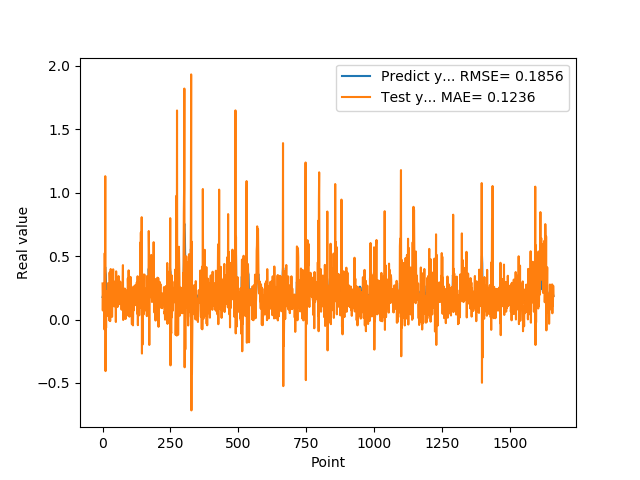

The data file committed next to this chart (first rows):
1.769561022520000082e-01, 2.843019976108577818e-01
1.810430586339999981e-01, 7.126118549597729168e-02
1.955727785830000398e-01, 2.364800028224773032e-01
1.954265981910000005e-01, 2.779096820638521925e-01
2.004670947789999880e-01, 1.880372657969812122e-01
2.029463946819999587e-01, 2.809856030721191722e-01
0.000000000000000000e+00, 2.573362888320554487e-01
1.862521618600000151e-01, -7.812079832876077379e-02
1.862153261900000301e-01, 5.225927516770176862e-01
4.038094580169999670e-01, 4.577601962186069601e-02
4.118085205549999461e-01, 1.129097999968062815e+00
3.743042349819999948e-01, -4.063369882402007027e-01
3.571429848669999685e-01, 2.215080901223027143e-01
2.572054266930000055e-01, -6.582573352422838031e-02
2.409307956699999753e-01, 2.212894728934561572e-01
2.253161966800000249e-01, 2.572815943573172198e-02
1.935185044999999937e-01, 1.315341280689323600e-01
1.787700653079999924e-01, 4.975429748042840133e-02
1.622045934200000150e-01, 2.263755624893308838e-01
1.761920750140000269e-01, 4.539558091433099074e-02
1.883655935530000325e-01, 2.859869804898510504e-01
1.861467957499999548e-01, 2.026919017064257866e-01
1.954913884399999968e-01, 1.765520889170749674e-01
1.954011768099999935e-01, 2.763334491928490788e-01
1.660518944260000185e-01, 2.183178482977939927e-01
1.907722949980000249e-01, -7.398087273300020875e-03
2.156041562559999625e-01, 3.710498658218822632e-01
1.898660957809999716e-01, 2.800217883184038525e-01
1.770474612709999895e-01, -1.259566625970182964e-02
2.001174986360000074e-01, 1.743704277933122437e-01
1.948629021640000125e-01, 3.976987057601015230e-01
1.922753006219999894e-01, 7.259020059586784868e-02
1.779100298880000042e-01, 2.665670944300333467e-01
1.810636967419999854e-01, 1.641066410274668042e-01
1.680064052340000114e-01, 2.003648982411342649e-01
1.635809391740000174e-01, 2.115817260488188356e-02
1.706920862200000111e-01, 1.268880218014650785e-01
1.916799396280000345e-01, 2.330862872948007980e-01
2.085516005749999957e-01, 1.054000756289312640e-01
2.058236002919999752e-01, 3.956321432879068567e-01
1.828240007160000513e-01, 1.950204684606773597e-01
1.857409924269999846e-01, 1.797922953114102773e-01
1.775099337099999841e-01, 2.465145523860124421e-01
1.752161234619999952e-01, 1.035292531803182203e-01
1.971126049759999999e-01, 1.795710246738892457e-01
1.845117062330000057e-01, 2.027486502658802092e-01
1.984785944219999987e-01, 1.096853690380788920e-01
2.143009155989999692e-01, 3.015890381536701081e-01
1.841159015890000139e-01, 2.511547397374306878e-01
2.104043960570000094e-01, -1.948511437716858238e-02
2.032361328599999739e-01, 3.796034711364105751e-01
2.088565975429999833e-01, 2.388267968493518190e-01
1.960448026660000231e-01, 2.839302387054515320e-01
1.900728046889999523e-01, 1.178172357191152458e-01
1.658952832220000062e-01, 2.030406589229308278e-01
1.872539073229999851e-01, 9.835193089594636284e-02
1.852532625200000171e-01, 1.573436550343780826e-01
1.799222826959999966e-01, 1.061366691635241555e-01
2.012764066460000223e-01, 1.825324539938603663e-01
1.978618204589999985e-01, 3.423130275562511482e-01
1.950792670250000027e-01, 1.237658529688505232e-01
... 1,599 more rows
